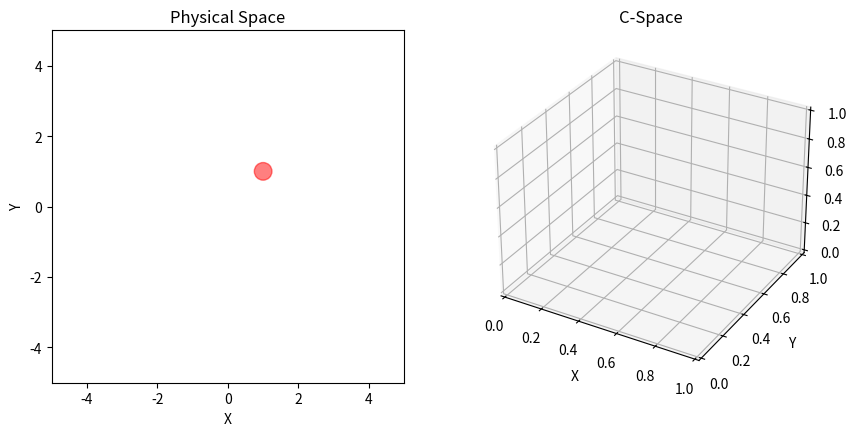

Reproduce this figure in Python.
import time
import numpy as np
import matplotlib.pyplot as plt
from mpl_toolkits.mplot3d import Axes3D
import matplotlib.animation as animation
        
class Arm:
    def __init__(self, dh=None):
        self.dh = dh or [
            {'theta': np.radians(0), 'r': 2},
            # {'theta': np.radians(0), 'r': 2},
        ]

    @property
    def num_joints(self):
        return len(self.dh)

    def get_joint_positions(self):
        positions = [(0, 0)]  # start at origin
        theta = 0
        for link in self.dh:
            theta += link['theta']  # accumulate angle
            last_x, last_y = positions[-1]
            x = last_x + link['r'] * np.cos(theta)
            y = last_y + link['r'] * np.sin(theta)
            positions.append((x, y))
        return positions

class ArmDrawer:
    def __init__(self, arm, ax):
        self.arm = arm
        self.ax = ax
        self.point_artists = []  # to hold the plotted joint points
        self.line_artists = []   # to hold the connecting line segments

    def draw(self):
        """
        Redraw the arm based on the Arm's current joint positions.
        """
        positions = self.arm.get_joint_positions()
        
        # Draw or update joint points
        for i, (x, y) in enumerate(positions):
            if i >= len(self.point_artists):
                artist, = self.ax.plot([x], [y], 'bo')
                self.point_artists.append(artist)
            else:
                self.point_artists[i].set_data([x], [y])
        
        # Draw or update lines between consecutive points
        # There will be one fewer line than points.
        for i in range(len(positions) - 1):
            x1, y1 = positions[i]
            x2, y2 = positions[i+1]
            if i >= len(self.line_artists):
                line_artist, = self.ax.plot([x1, x2], [y1, y2], 'k-')
                self.line_artists.append(line_artist)
            else:
                self.line_artists[i].set_data([x1, x2], [y1, y2])
    
    def get_artists(self):
        return self.point_artists + self.line_artists
                

# Cinematic variables
dt = 0
start_time = None
last_time = None

# Create a figure with two subplots
fig = plt.figure(figsize=(10, 5))
ax1 = fig.add_subplot(121)
ax2 = fig.add_subplot(122, projection='3d')

# Initialize empty data for both plots
x = np.linspace(0, 2 * np.pi, 100)
y1 = np.sin(x)
y2 = np.cos(x)
z = np.linspace(0, 2 * np.pi, 100)

# Objects
arm = Arm()
arm_drawer = ArmDrawer(arm, ax1)
obstacle = (1, 1, 0.25) # x, y, radius

# Set titles and labels
ax1.set_title('Physical Space')
ax2.set_title('C-Space')
ax1.set_xlabel('X')
ax1.set_ylabel('Y')
ax2.set_xlabel('X')
ax2.set_ylabel('Y')
ax2.set_zlabel('Z')

# Set equal aspect ratio and centered axes for the 2D plot
ax1.set_aspect('equal', 'box')
ax1.set_xlim(-5, 5)
ax1.set_ylim(-5, 5)

# Draw obstacle
ax1.add_patch(plt.Circle((obstacle[0], obstacle[1]), obstacle[2], color='red', alpha=0.5))

def line_segment_distance(p1, p2, p):
    """Calcula la distancia mínima entre el punto p y el segmento definido por p1 -> p2."""
    v = p2 - p1
    w = p - p1
    vv = np.dot(v, v)
    if vv < 1e-9:
        return np.linalg.norm(p - p1)
    t = np.dot(w, v) / vv
    if t < 0.0:
        return np.linalg.norm(p - p1)
    elif t > 1.0:
        return np.linalg.norm(p - p2)
    else:
        proj = p1 + t * v
        return np.linalg.norm(p - proj)

def scan():
    i = 0
    while i < 360:
        arm.dh[0]['theta'] = np.radians(i)
        pos = arm.get_joint_positions()

        # Get the distance between the end effector and the center of the obstacle
        dist = line_segment_distance(np.array(pos[0]), np.array(pos[1]), np.array(obstacle[:2]))

        print(f"Angle: {i}, Distance: {dist}", "Collision!" if dist < obstacle[2] else "")

        # Adjust the increment based on the distance to the obstacle
        increment = min(max(3, int(dist * 15)), 15)  # Example: proportional to distance
        i += increment

# Function to update the point position
def update_sim(frame):
    global dt, last_time
    dt = time.time() - last_time if last_time else 0
    last_time = time.time()

    # Update the arm points and lines
    arm.dh[0]['theta'] += dt * np.pi / 20
    # arm.dh[1]['theta'] += dt * np.pi / 20
    arm_drawer.draw()

    # Return both points and lines so they get redrawn
    return arm_drawer.get_artists()

def start_animation():
    # Create an animation
    ani = animation.FuncAnimation(fig, update_sim, frames=len(x), interval=10, blit=True)

    # Show the plot
    plt.tight_layout()
    plt.show()


if __name__ == '__main__':
    scan()